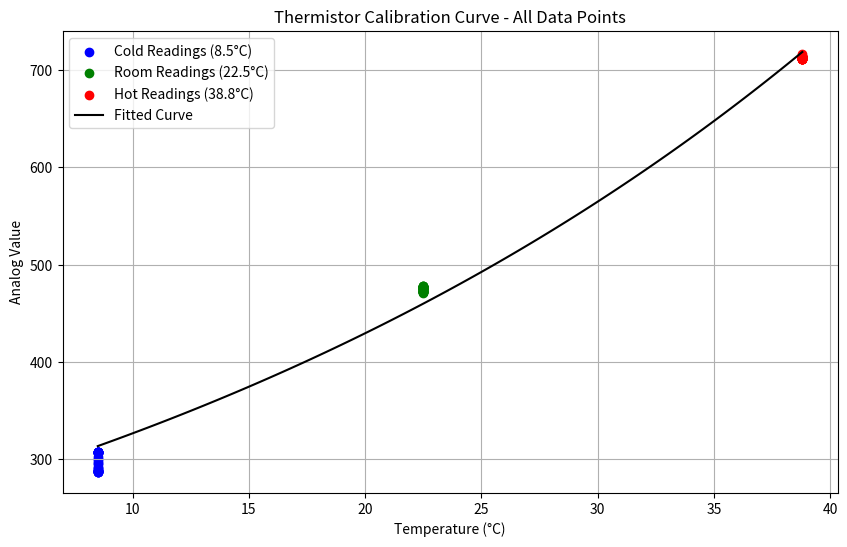
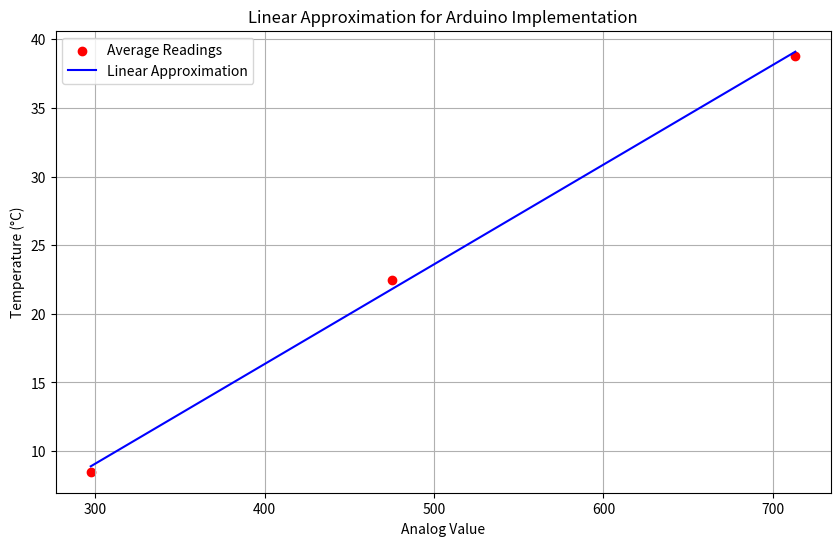

Source code (Python) for these figures, in order:
import numpy as np
import matplotlib.pyplot as plt
from scipy.optimize import curve_fit

# Your collected data points - all individual readings
cold_readings = [308, 308, 308, 308, 308, 308, 308, 308, 307, 307, 306, 302, 300, 298, 296, 295, 292, 291, 290, 289, 288, 288, 288, 288, 287, 287, 288, 287, 287]
room_readings = [478, 477, 478, 478, 477, 477, 477, 476, 476, 476, 476, 476, 476, 476, 475, 475, 476, 476, 476, 476, 477, 477, 477, 477, 476, 476, 476, 474, 472, 472, 473, 472, 471, 472, 472, 473, 473, 474, 474]
hot_readings = [712, 717, 714, 713, 713, 714, 715, 714, 714, 715, 715, 714, 714, 714, 713, 713, 713, 713, 712, 712, 712, 713, 713, 712, 712, 713, 713, 712, 712, 713, 713, 712]

# Create arrays of temperatures (repeated for each reading)
cold_temps = [8.5] * len(cold_readings)    # 8.5°C
room_temps = [22.5] * len(room_readings)   # 22.5°C
hot_temps = [38.8] * len(hot_readings)     # 38.8°C

# Combine all data points
temp_c = np.array(cold_temps + room_temps + hot_temps)
analog_values = np.array(cold_readings + room_readings + hot_readings)

# Define the fitting function (exponential relationship for NTC thermistor)
def thermistor_curve(x, a, b, c):
    return a * np.exp(b * x) + c

# Initial parameter guesses
p0 = [400, 0.05, 200]

# Fit the curve with modified parameters
popt, _ = curve_fit(
    thermistor_curve, 
    temp_c, 
    analog_values,
    p0=p0,
    maxfev=10000,
    bounds=(
        [-np.inf, -1, 0],
        [np.inf, 1, np.inf]
    )
)
a, b, c = popt

# Generate points for smooth curve
temp_fit = np.linspace(min(temp_c), max(temp_c), 100)
analog_fit = thermistor_curve(temp_fit, a, b, c)

# Create the plot
plt.figure(figsize=(10, 6))
plt.scatter(cold_temps, cold_readings, color='blue', label='Cold Readings (8.5°C)')
plt.scatter(room_temps, room_readings, color='green', label='Room Readings (22.5°C)')
plt.scatter(hot_temps, hot_readings, color='red', label='Hot Readings (38.8°C)')
plt.plot(temp_fit, analog_fit, 'k-', label='Fitted Curve')

plt.xlabel('Temperature (°C)')
plt.ylabel('Analog Value')
plt.title('Thermistor Calibration Curve - All Data Points')
plt.grid(True)
plt.legend()

# Print statistics for each temperature point
print("\nCold Temperature Statistics (8.5°C):")
print(f"Min: {min(cold_readings)}, Max: {max(cold_readings)}")
print(f"Range: {max(cold_readings) - min(cold_readings)}")
print(f"Mean: {np.mean(cold_readings):.2f}")

print("\nRoom Temperature Statistics (22.5°C):")
print(f"Min: {min(room_readings)}, Max: {max(room_readings)}")
print(f"Range: {max(room_readings) - min(room_readings)}")
print(f"Mean: {np.mean(room_readings):.2f}")

print("\nHot Temperature Statistics (38.8°C):")
print(f"Min: {min(hot_readings)}, Max: {max(hot_readings)}")
print(f"Range: {max(hot_readings) - min(hot_readings)}")
print(f"Mean: {np.mean(hot_readings):.2f}")

print(f"\nFitted equation:")
print(f"Analog Value = {a:.2f} * e^({b:.4f} * T) + {c:.2f}")
print(f"\nTo convert analog value (AV) to temperature (T):")
print(f"T = ln((AV - {c:.2f})/{a:.2f}) / {b:.4f}")

# Calculate R-squared value
residuals = analog_values - thermistor_curve(temp_c, a, b, c)
ss_res = np.sum(residuals** 2)
ss_tot = np.sum((analog_values - np.mean(analog_values)) ** 2)
r_squared = 1 - (ss_res / ss_tot)
print(f"\nR-squared value: {r_squared:.4f}")

# Calculate linear approximation for simpler Arduino implementation
temp_points = np.array([8.5, 22.5, 38.8])
analog_means = np.array([
    np.mean(cold_readings),
    np.mean(room_readings),
    np.mean(hot_readings)
])

# Linear fit
slope, intercept = np.polyfit(analog_means, temp_points, 1)

# Calculate standard deviation of readings
cold_std = np.std(cold_readings)
room_std = np.std(room_readings)
hot_std = np.std(hot_readings)
overall_std = np.std([cold_std, room_std, hot_std])

print("\nLinear Approximation for Arduino:")
print(f"TEMP_SLOPE = {slope:.4f}")
print(f"TEMP_INTERCEPT = {intercept:.4f}")
print("\nControl System Parameters:")
print(f"const float setpointC = {22.5:.1f};    // Room temperature setpoint")
print(f"const float STD_DEV = {overall_std:.4f};        // Standard deviation of readings")
print(f"const int SIGMA_MULTIPLIER = 3;     // Using 3-sigma for control limits")

# Additional plot for linear approximation
analog_fit_linear = np.linspace(min(analog_means), max(analog_means), 100)
temp_fit_linear = slope * analog_fit_linear + intercept

plt.figure(figsize=(10, 6))
plt.scatter(analog_means, temp_points, color='red', label='Average Readings')
plt.plot(analog_fit_linear, temp_fit_linear, 'b-', label='Linear Approximation')
plt.xlabel('Analog Value')
plt.ylabel('Temperature (°C)')
plt.title('Linear Approximation for Arduino Implementation')
plt.grid(True)
plt.legend()
plt.show() 